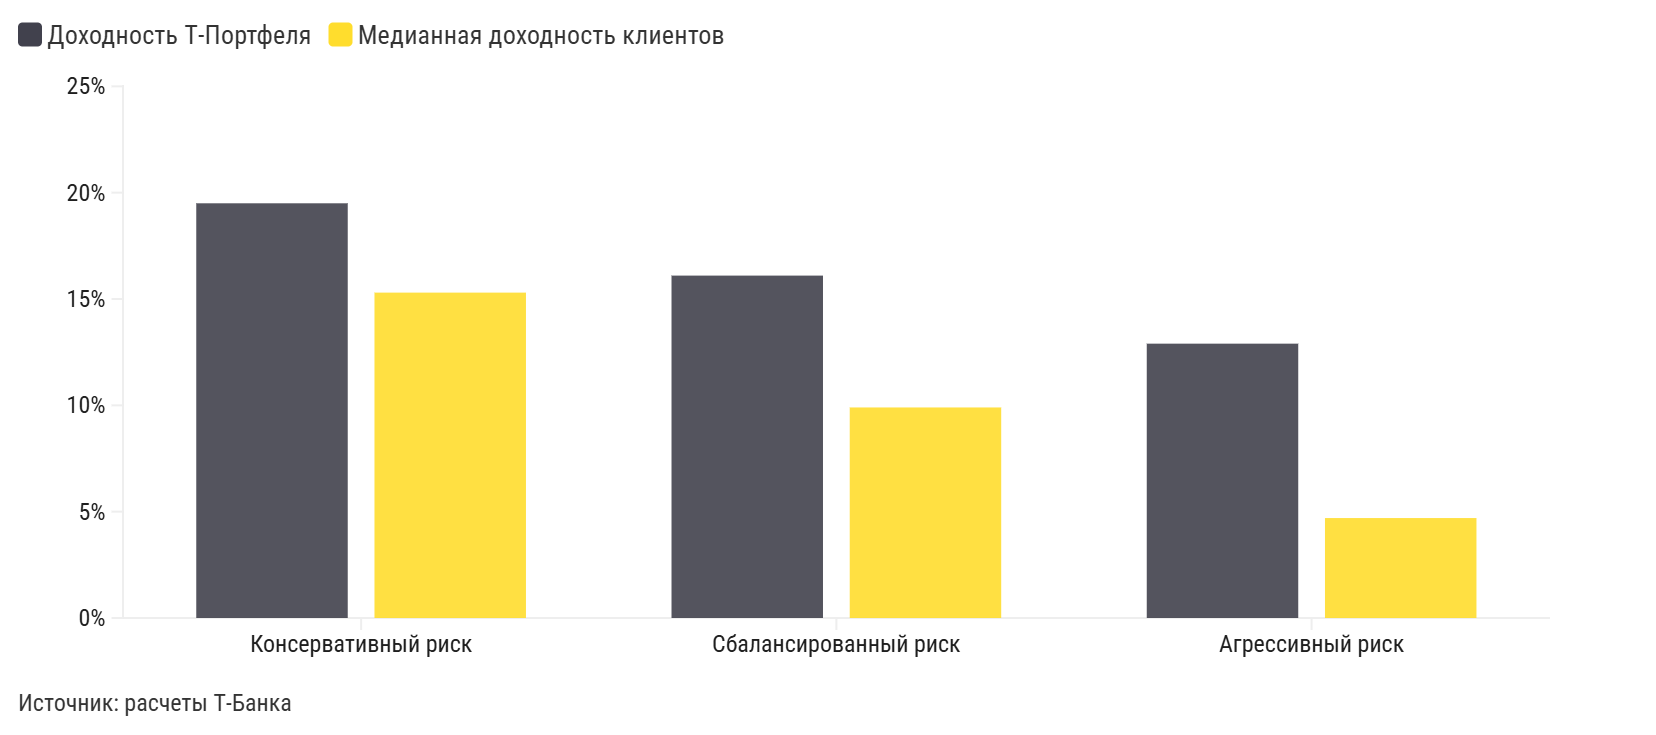

Source data for this figure (header and first rows):
label, Доходность Т-Портфеля, Медианная доходность клиентов
Консервативный риск, 19,5%, 15,3%
Сбалансированный риск, 16,1%, 9,9%
Агрессивный риск, 12,9%, 4,7%
